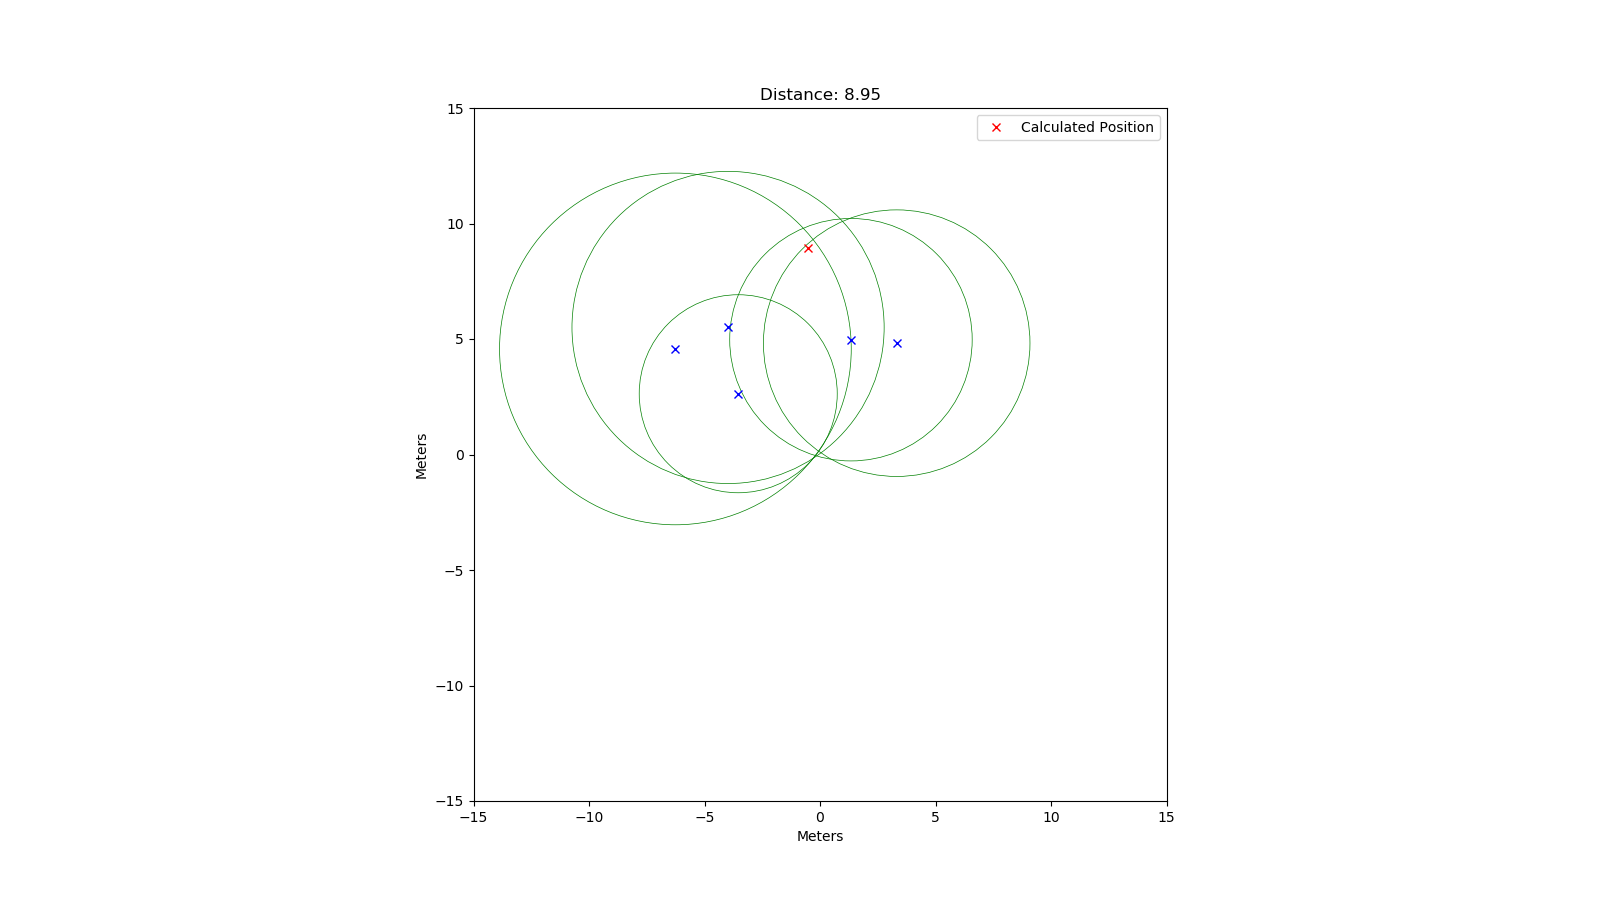

The file beside this chart, header and first rows:
rtt; x; y
45047; -3.98; 5.5
50751; -6.26; 4.57
28575; -3.54; 2.63
38465; 3.32; 4.82
34988; 1.34; 4.97
14639; -2.04; 0.61
60131; -2.41; 8.62
70902; -9.79; 4.09
68853; -6.6; 7.9
69305; -7.54; 7.26
